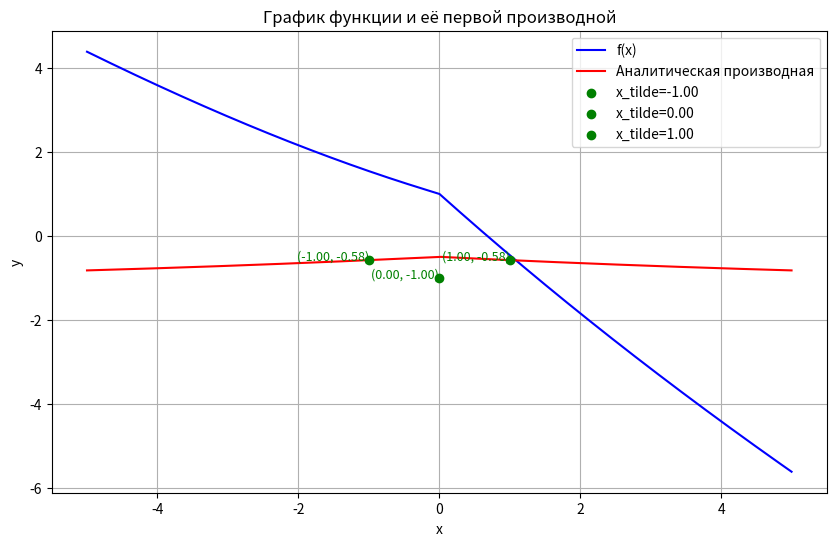

Recreate this plot in Python.
import numpy as np
import matplotlib.pyplot as plt

# Определяем функцию и её аналитическую производную
def f(x):
    return np.cos(np.sqrt(np.abs(x))) - x

def analytical_derivative(x):
    sqrt_abs_x = np.sqrt(np.abs(x))
    derivative_part = np.sin(sqrt_abs_x) / (2 * sqrt_abs_x) if x != 0 else 0
    return derivative_part - 1

# Численная производная (2-й порядок точности)
def first_derivative_2nd_order(f, x, h):
    return (f(x + h) - f(x - h)) / (2 * h)

# Численная производная (4-й порядок точности)
def first_derivative_4th_order(f, x, h):
    return (8 * (f(x + h) - f(x - h)) - (f(x + 2 * h) - f(x - 2 * h))) / (12 * h)

# Оценка погрешности методом Рунге
def runge_correction(value_h, value_h2, p):
    return abs(value_h - value_h2) / (2**p - 1)

# Задаем экспериментальные точки и шаги
experiments = [
    {"x_tilde": -1, "h": 0.1},
    # {"x_tilde": -0.5, "h": 0.01},
    {"x_tilde": 0, "h": 0.05},
    # {"x_tilde": 0.5, "h": 0.02},
    {"x_tilde": 1, "h": 0.2},
    # {"x_tilde": 0.679192, "h": 0.05}
]

x_values = np.linspace(-5, 5, 5000)  # Точки для построения графиков
f_values = f(x_values)
analytical_values = np.array([analytical_derivative(x) for x in x_values])

x_tilde_points = []
for exp in experiments:
    x_tilde = exp["x_tilde"]
    h = exp["h"]

    numerical_2nd = first_derivative_2nd_order(f, x_tilde, h)
    numerical_2nd_h2 = first_derivative_2nd_order(f, x_tilde, h / 2)
    error_2nd = runge_correction(numerical_2nd, numerical_2nd_h2, 2)

    numerical_4th = first_derivative_4th_order(f, x_tilde, h)
    numerical_4th_h2 = first_derivative_4th_order(f, x_tilde, h / 2)
    error_4th = runge_correction(numerical_4th, numerical_4th_h2, 4)

    analytical_value = analytical_derivative(x_tilde)

    print(f"\nЭксперимент для x_tilde = {x_tilde}, h = {h}:")
    print(f"  Аналитическое значение: {analytical_value}")
    print(f"  Численное значение (2-й порядок): {numerical_2nd}")
    print(f"  Оценка погрешности (2-й порядок): {error_2nd}")
    print(f"  Численное значение (4-й порядок): {numerical_4th}")
    print(f"  Оценка погрешности (4-й порядок): {error_4th}")

    x_tilde_points.append((x_tilde, analytical_value))

# Визуализация
plt.figure(figsize=(10, 6))
plt.plot(x_values, f_values, label="f(x)", color="blue")
plt.plot(x_values, analytical_values, label="Аналитическая производная", color="red")

for x_tilde, value in x_tilde_points:
    plt.scatter(x_tilde, value, color="green", zorder=5, label=f"x_tilde={x_tilde:.2f}")
    plt.text(x_tilde, value, f"({x_tilde:.2f}, {value:.2f})", color="green", fontsize=9, ha='right')

plt.title("График функции и её первой производной")
plt.xlabel("x")
plt.ylabel("y")
plt.legend()
plt.grid()
plt.show()
